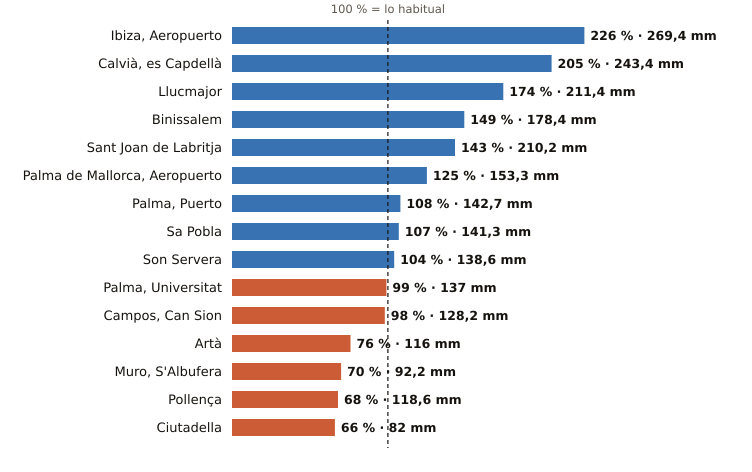

The data file committed next to this chart (first rows):
estacion, provincia, indicativo, mm_otono, referencia_mm, pct, periodo_referencia, hasta, hora
Ibiza, Aeropuerto, Illes Balears, B954, 269.4, 119.4, 226, 1991-2020, 2026-10-31, 7
Calvià, es Capdellà, Illes Balears, B158X, 243.4, 118.6, 205, 2009-2025, 2026-10-31, 6
Llucmajor, Illes Balears, B334X, 211.4, 121.2, 174, 2005-2025, 2026-10-31, 7
Binissalem, Illes Balears, B662X, 178.4, 119.7, 149, 2009-2025, 2026-10-31, 6
Sant Joan de Labritja, Illes Balears, B908X, 210.2, 147.2, 143, 2005-2025, 2026-10-31, 6
Palma de Mallorca, Aeropuerto, Illes Balears, B278, 153.3, 123.1, 125, 1991-2020, 2026-10-31, 7
Palma, Puerto, Illes Balears, B228, 142.7, 132.0, 108, 1991-2020, 2026-10-31, 7
Sa Pobla, Illes Balears, B691Y, 141.3, 132.3, 107, 2011-2025, 2026-10-31, 7
Son Servera, Illes Balears, B496X, 138.6, 133.4, 104, 2009-2025, 2026-10-31, 6
Palma, Universitat, Illes Balears, B236C, 137.0, 137.9, 99, 2009-2025, 2026-10-31, 7
Campos, Can Sion, Illes Balears, B362X, 128.2, 130.4, 98, 2004-2025, 2026-10-31, 7
Artà, Illes Balears, B526X, 116.0, 153.2, 76, 2004-2025, 2026-10-31, 6
Muro, S'Albufera, Illes Balears, B605X, 92.2, 131.9, 70, 2005-2025, 2026-10-31, 6
Pollença, Illes Balears, B760X, 118.6, 174.0, 68, 2009-2025, 2026-10-31, 6
Ciutadella, Illes Balears, B860X, 82.0, 123.9, 66, 2004-2025, 2026-10-31, 6
